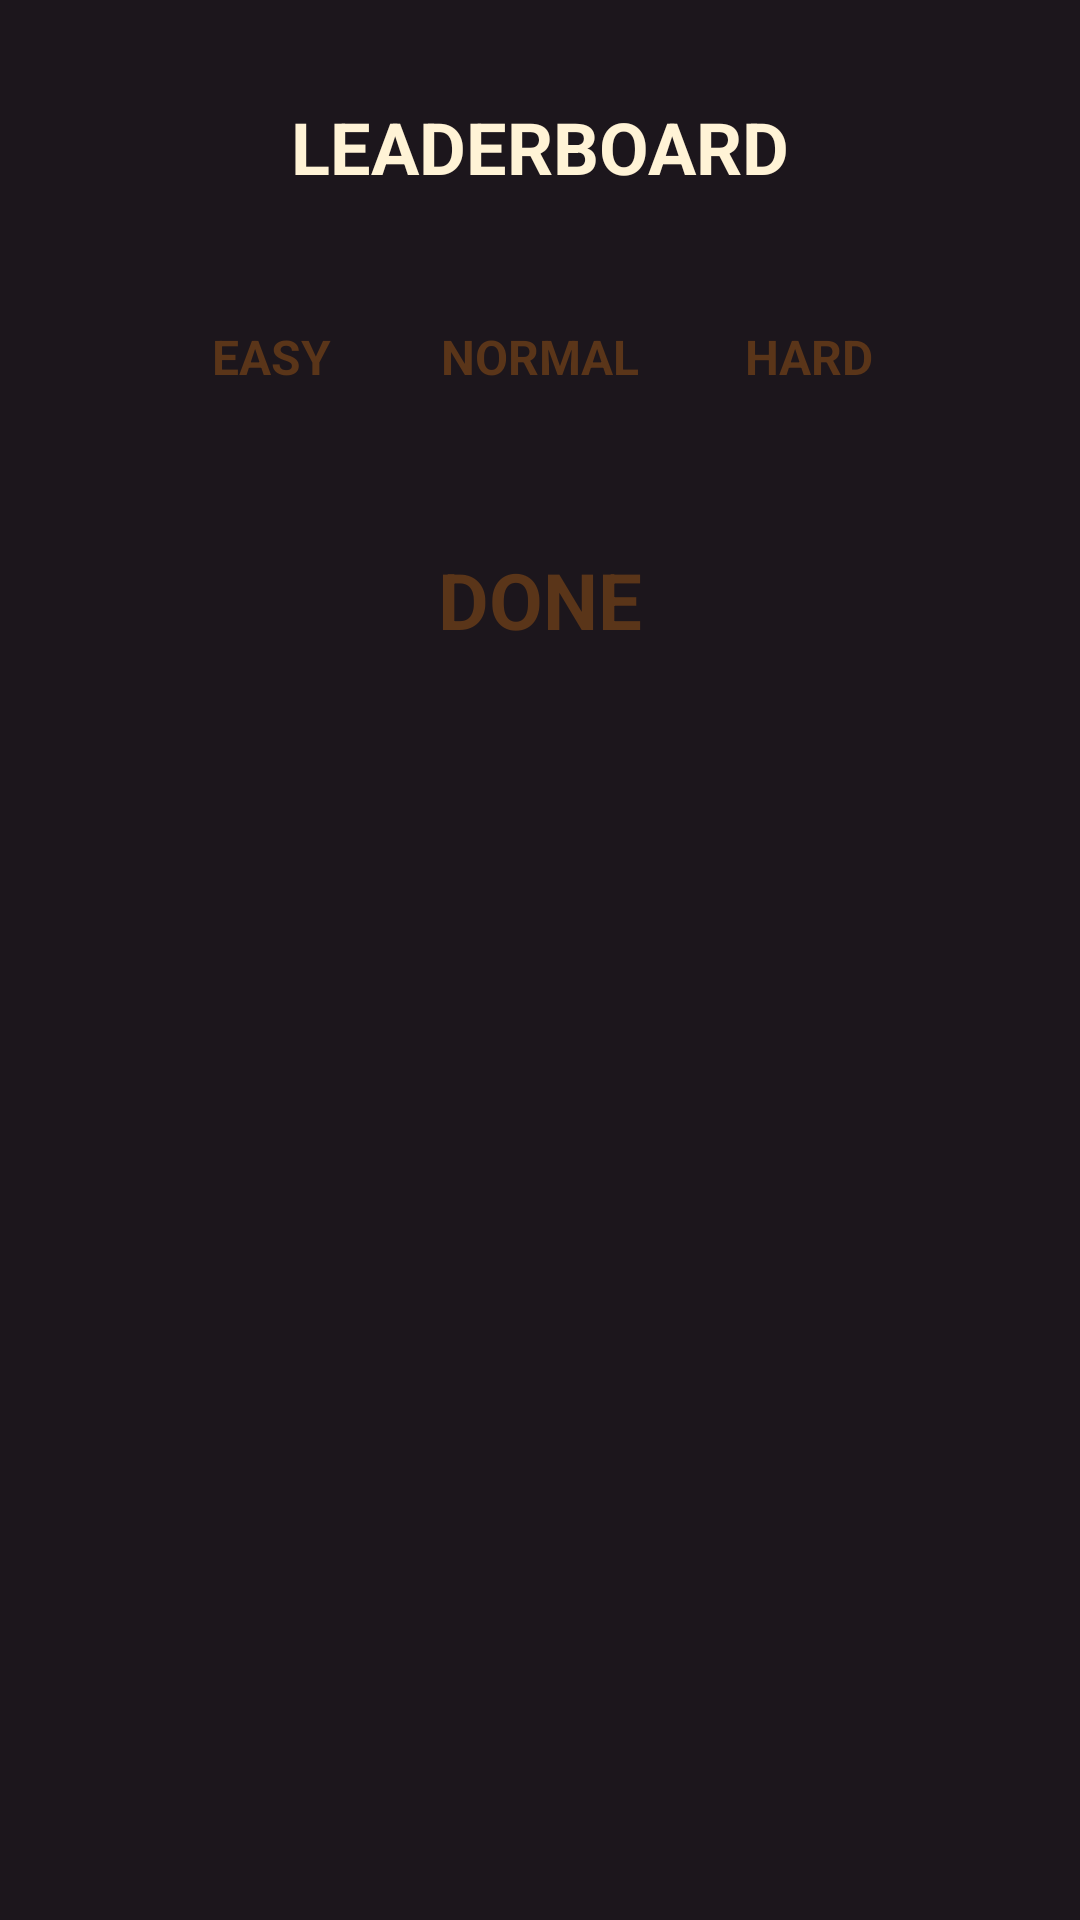

Write the Android layout XML for this screen, with the resource values it uses.
<!-- AndroidManifest.xml: application theme Theme.PawsomeMiniGames -->
<!-- res/layout/critter_dialog_leaderboard.xml -->
<?xml version="1.0" encoding="utf-8"?>
<FrameLayout xmlns:android="http://schemas.android.com/apk/res/android"
    android:layout_width="match_parent"
    android:layout_height="wrap_content"
    android:padding="20dp">

    <LinearLayout
        android:id="@+id/dialogPanel"
        android:layout_width="match_parent"
        android:layout_height="wrap_content"
        android:layout_marginTop="28dp"
        android:orientation="vertical"
        android:paddingStart="30dp"
        android:paddingTop="48dp"
        android:paddingEnd="30dp"
        android:paddingBottom="28dp">

        <LinearLayout
            android:layout_width="match_parent"
            android:layout_height="wrap_content"
            android:orientation="horizontal">

            <TextView
                android:id="@+id/lbEasy"
                android:layout_width="0dp"
                android:layout_height="46dp"
                android:layout_marginEnd="6dp"
                android:layout_weight="1"
                android:clickable="true"
                android:focusable="true"
                android:gravity="center"
                android:text="EASY"
                android:textColor="#5A3519"
                android:textSize="16sp"
                android:textStyle="bold" />

            <TextView
                android:id="@+id/lbNormal"
                android:layout_width="0dp"
                android:layout_height="46dp"
                android:layout_marginStart="3dp"
                android:layout_marginEnd="3dp"
                android:layout_weight="1"
                android:clickable="true"
                android:focusable="true"
                android:gravity="center"
                android:text="NORMAL"
                android:textColor="#5A3519"
                android:textSize="16sp"
                android:textStyle="bold" />

            <TextView
                android:id="@+id/lbHard"
                android:layout_width="0dp"
                android:layout_height="46dp"
                android:layout_marginStart="6dp"
                android:layout_weight="1"
                android:clickable="true"
                android:focusable="true"
                android:gravity="center"
                android:text="HARD"
                android:textColor="#5A3519"
                android:textSize="16sp"
                android:textStyle="bold" />
        </LinearLayout>

        <LinearLayout
            android:id="@+id/lbList"
            android:layout_width="match_parent"
            android:layout_height="wrap_content"
            android:layout_marginTop="12dp"
            android:orientation="vertical" />

        <TextView
            android:id="@+id/btnDone"
            android:layout_width="220dp"
            android:layout_height="60dp"
            android:layout_gravity="center_horizontal"
            android:layout_marginTop="16dp"
            android:clickable="true"
            android:focusable="true"
            android:gravity="center"
            android:text="DONE"
            android:textColor="#5A3519"
            android:textSize="26sp"
            android:textStyle="bold" />
    </LinearLayout>

    <TextView
        android:id="@+id/dialogTitle"
        android:layout_width="260dp"
        android:layout_height="58dp"
        android:layout_gravity="top|center_horizontal"
        android:gravity="center"
        android:text="LEADERBOARD"
        android:textColor="#FFF3D6"
        android:textSize="24sp"
        android:textStyle="bold" />
</FrameLayout>
<!-- resources referenced by this layout -->
<resources>
  <style name="Theme.PawsomeMiniGames" parent="Base.Theme.PawsomeMiniGames" />
  <style name="Base.Theme.PawsomeMiniGames" parent="Theme.Material3.DayNight.NoActionBar">
          
          <item name="android:windowBackground">#1C161C</item>
          <item name="android:windowAnimationStyle">@style/Animation.Pawsome</item>
          
          
      </style>
  <style name="Animation.Pawsome" parent="@android:style/Animation.Activity">
          <item name="android:activityOpenEnterAnimation">@anim/pawsome_fade_in</item>
          <item name="android:activityOpenExitAnimation">@anim/pawsome_fade_out</item>
          <item name="android:activityCloseEnterAnimation">@anim/pawsome_fade_in</item>
          <item name="android:activityCloseExitAnimation">@anim/pawsome_fade_out</item>
      </style>
</resources>
